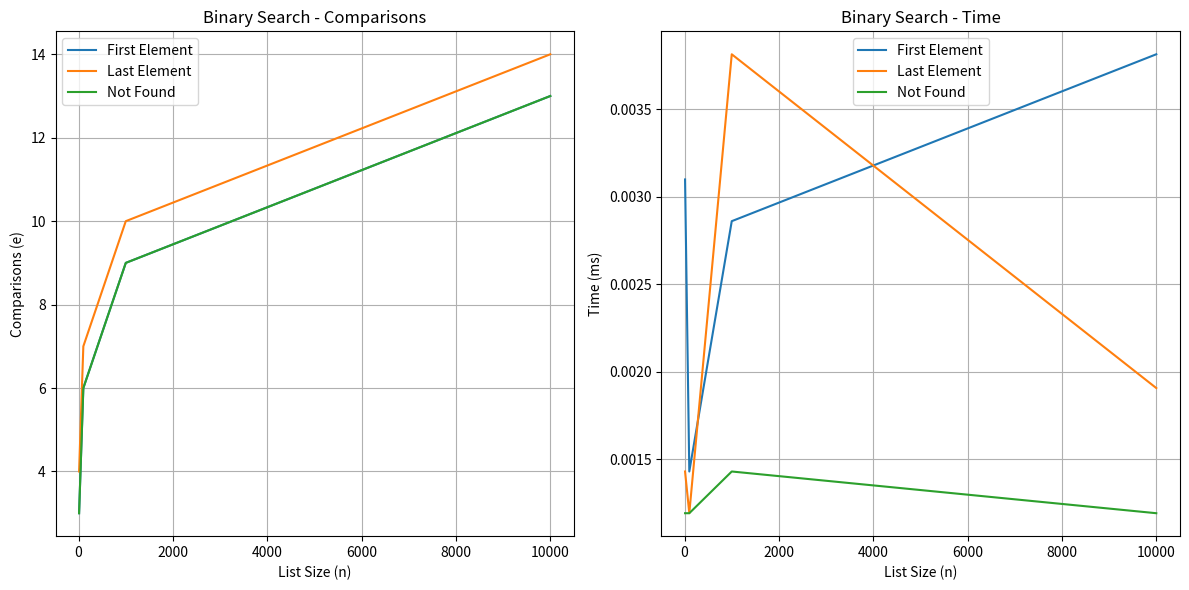

Generate this figure with matplotlib:
import time
import random
import matplotlib.pyplot as plt


# Function to generate a sorted list of n random numbers
def generate_sorted_list(n):
    return sorted([random.randint(1, 100000) for _ in range(n)])


# Binary Search Algorithm
def binary_search(x, L):
    comparisons = 0
    low, high = 0, len(L) - 1
    while low <= high:
        comparisons += 1
        mid = (low + high) // 2
        if L[mid] == x:
            return mid, comparisons
        elif L[mid] < x:
            low = mid + 1
        else:
            high = mid - 1
    return -1, comparisons


# Function to measure time and comparisons
def measure_performance(A, x):
    start_time = time.time()
    index, comparisons = binary_search(x, A)
    end_time = time.time()
    return comparisons, (end_time - start_time) * 1000  # Convert to milliseconds


# Main function to run the experiments
def run_experiments():
    sizes = [10, 100, 1000, 10000]
    results = {
        "e_first": [],
        "e_last": [],
        "e_not_found": [],
        "t_first": [],
        "t_last": [],
        "t_not_found": [],
    }

    for n in sizes:
        A = generate_sorted_list(n)

        # Case 1: x is the first element
        e_first, t_first = measure_performance(A, A[0])
        results["e_first"].append(e_first)
        results["t_first"].append(t_first)

        # Case 2: x is the last element
        e_last, t_last = measure_performance(A, A[-1])
        results["e_last"].append(e_last)
        results["t_last"].append(t_last)

        # Case 3: x is not in the list
        e_not_found, t_not_found = measure_performance(A, -1)
        results["e_not_found"].append(e_not_found)
        results["t_not_found"].append(t_not_found)

    return results, sizes


# Function to plot results
def plot_results(results, sizes):
    plt.figure(figsize=(12, 6))

    # Plot comparisons
    plt.subplot(1, 2, 1)
    plt.plot(sizes, results["e_first"], label="First Element")
    plt.plot(sizes, results["e_last"], label="Last Element")
    plt.plot(sizes, results["e_not_found"], label="Not Found")
    plt.xlabel("List Size (n)")
    plt.ylabel("Comparisons (e)")
    plt.title("Binary Search - Comparisons")
    plt.legend()
    plt.grid()

    # Plot time
    plt.subplot(1, 2, 2)
    plt.plot(sizes, results["t_first"], label="First Element")
    plt.plot(sizes, results["t_last"], label="Last Element")
    plt.plot(sizes, results["t_not_found"], label="Not Found")
    plt.xlabel("List Size (n)")
    plt.ylabel("Time (ms)")
    plt.title("Binary Search - Time")
    plt.legend()
    plt.grid()

    plt.tight_layout()
    plt.show()


# Run experiments and plot results
results, sizes = run_experiments()
plot_results(results, sizes)

# Print results in table format
print("Binary Search Results")
print(f"{'n':<10}{'e_first':<15}{'e_last':<15}{'e_not_found':<15}")
for i, n in enumerate(sizes):
    print(
        f"{n:<10}{results['e_first'][i]:<15}{results['e_last'][i]:<15}{results['e_not_found'][i]:<15}"
    )

print(f"\n{'n':<10}{'t_first':<15}{'t_last':<15}{'t_not_found':<15}")
for i, n in enumerate(sizes):
    print(
        f"{n:<10}{results['t_first'][i]:<15.4f}{results['t_last'][i]:<15.4f}{results['t_not_found'][i]:<15.4f}"
    )
